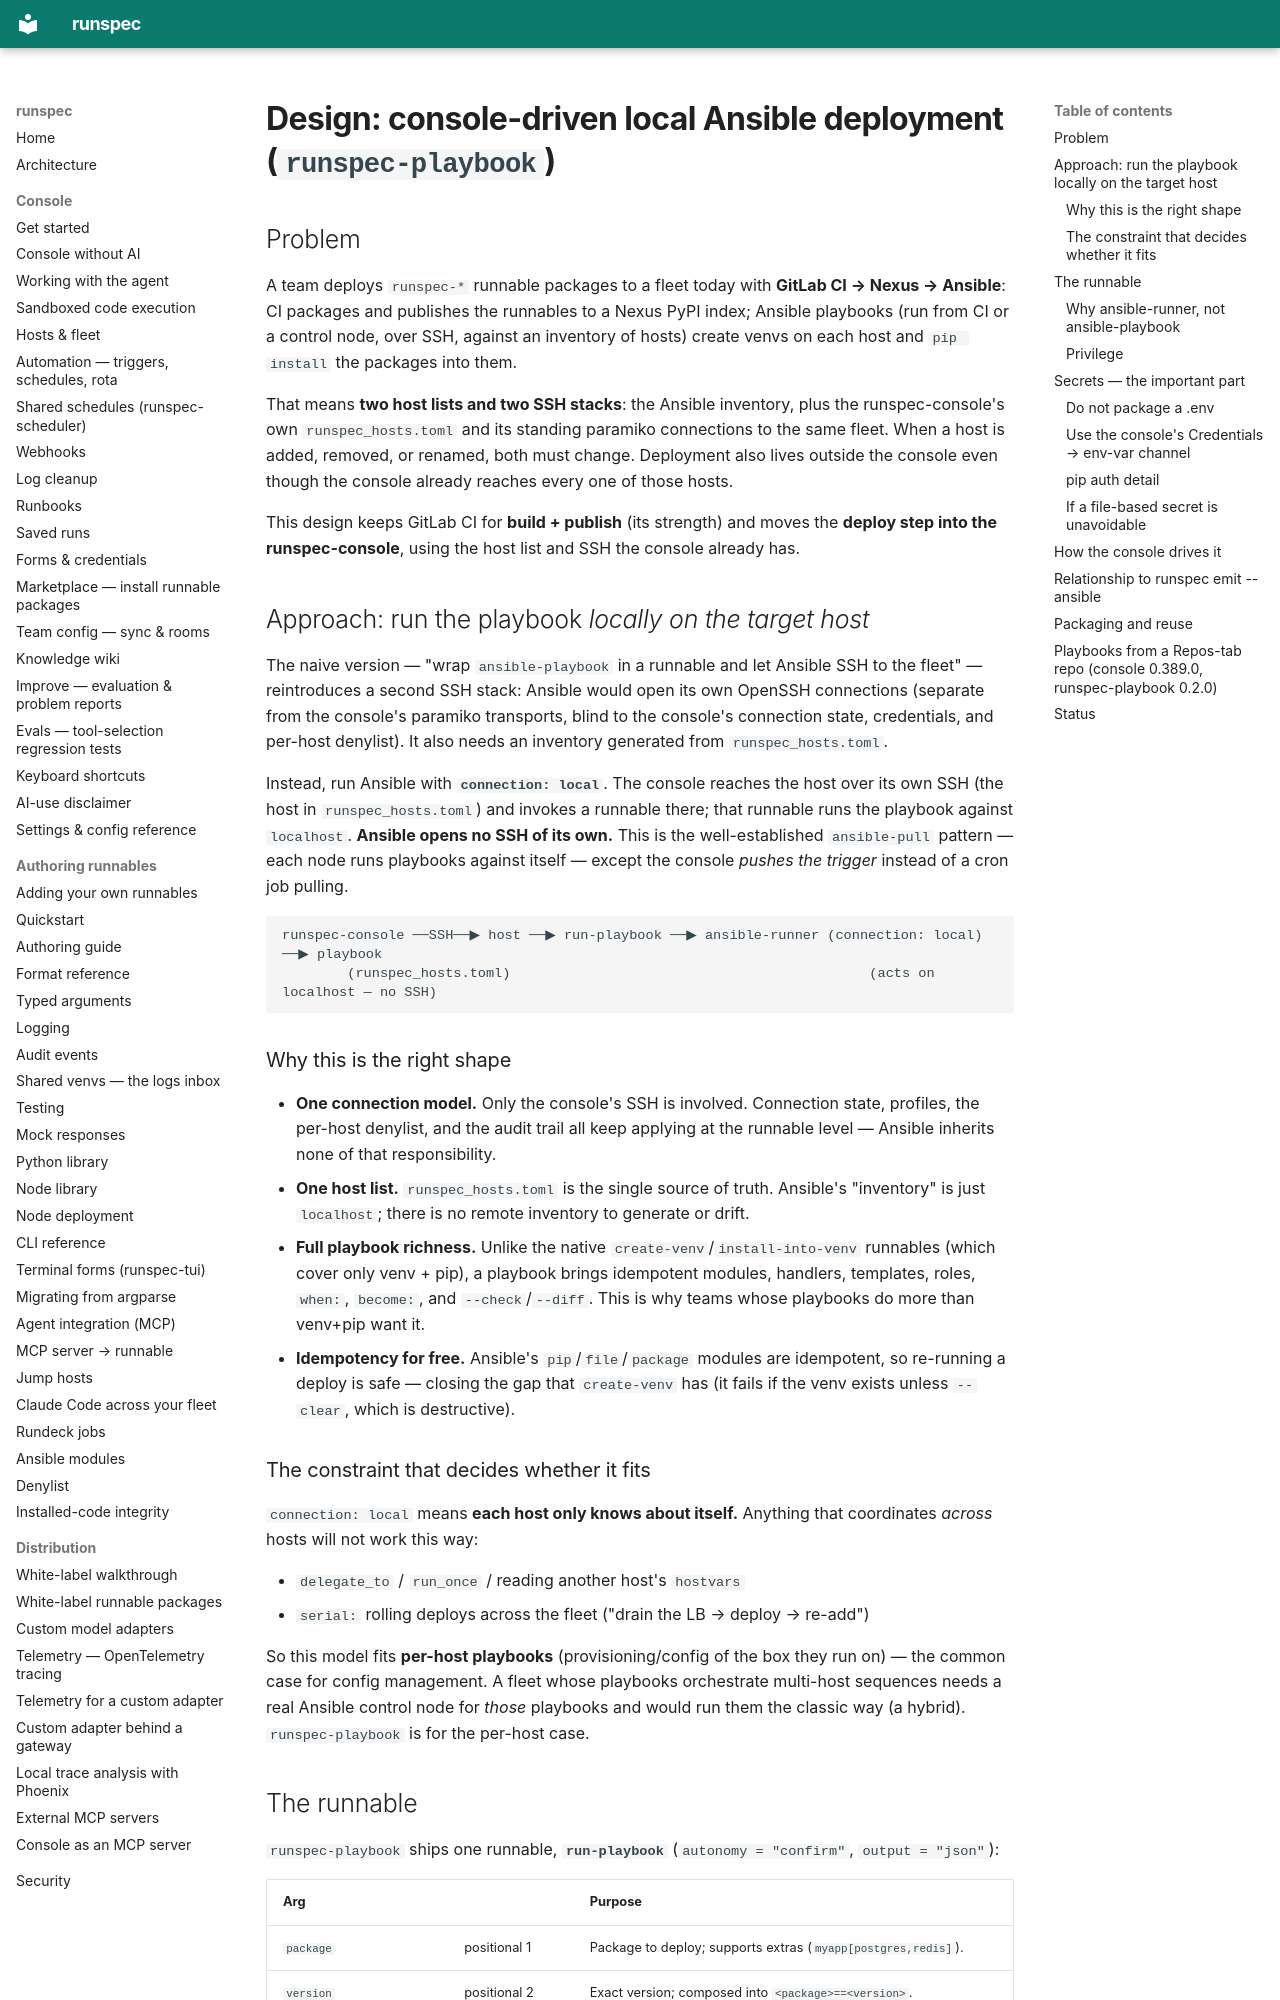

repository: runspec-app/runspec · page: design/console-ansible-deploy/index.html · generator: mkdocs

# Design: console-driven local Ansible deployment (`runspec-playbook`)

## Problem

A team deploys `runspec-*` runnable packages to a fleet today with **GitLab CI →
Nexus → Ansible**: CI packages and publishes the runnables to a Nexus PyPI
index; Ansible playbooks (run from CI or a control node, over SSH, against an
inventory of hosts) create venvs on each host and `pip install` the packages
into them.

That means **two host lists and two SSH stacks**: the Ansible inventory, plus
the runspec-console's own `runspec_hosts.toml` and its standing paramiko
connections to the same fleet. When a host is added, removed, or renamed, both
must change. Deployment also lives outside the console even though the console
already reaches every one of those hosts.

This design keeps GitLab CI for **build + publish** (its strength) and moves the
**deploy step into the runspec-console**, using the host list and SSH the
console already has.

## Approach: run the playbook *locally on the target host*

The naive version — "wrap `ansible-playbook` in a runnable and let Ansible SSH
to the fleet" — reintroduces a second SSH stack: Ansible would open its own
OpenSSH connections (separate from the console's paramiko transports, blind to
the console's connection state, credentials, and per-host denylist). It also
needs an inventory generated from `runspec_hosts.toml`.

Instead, run Ansible with **`connection: local`**. The console reaches the host
over its own SSH (the host in `runspec_hosts.toml`) and invokes a runnable
there; that runnable runs the playbook against `localhost`. **Ansible opens no
SSH of its own.** This is the well-established `ansible-pull` pattern — each node
runs playbooks against itself — except the console *pushes the trigger* instead
of a cron job pulling.

```
runspec-console ──SSH──▶ host ──▶ run-playbook ──▶ ansible-runner (connection: local) ──▶ playbook
        (runspec_hosts.toml)                                            (acts on localhost — no SSH)
```

### Why this is the right shape

- **One connection model.** Only the console's SSH is involved. Connection
  state, profiles, the per-host denylist, and the audit trail all keep applying
  at the runnable level — Ansible inherits none of that responsibility.
- **One host list.** `runspec_hosts.toml` is the single source of truth.
  Ansible's "inventory" is just `localhost`; there is no remote inventory to
  generate or drift.
- **Full playbook richness.** Unlike the native `create-venv`/`install-into-venv`
  runnables (which cover only venv + pip), a playbook brings idempotent modules,
  handlers, templates, roles, `when:`, `become:`, and `--check`/`--diff`. This
  is why teams whose playbooks do more than venv+pip want it.
- **Idempotency for free.** Ansible's `pip`/`file`/`package` modules are
  idempotent, so re-running a deploy is safe — closing the gap that `create-venv`
  has (it fails if the venv exists unless `--clear`, which is destructive).

### The constraint that decides whether it fits

`connection: local` means **each host only knows about itself.** Anything that
coordinates *across* hosts will not work this way:

- `delegate_to` / `run_once` / reading another host's `hostvars`
- `serial:` rolling deploys across the fleet ("drain the LB → deploy → re-add")

So this model fits **per-host playbooks** (provisioning/config of the box they
run on) — the common case for config management. A fleet whose playbooks
orchestrate multi-host sequences needs a real Ansible control node for *those*
playbooks and would run them the classic way (a hybrid). `runspec-playbook` is for
the per-host case.
